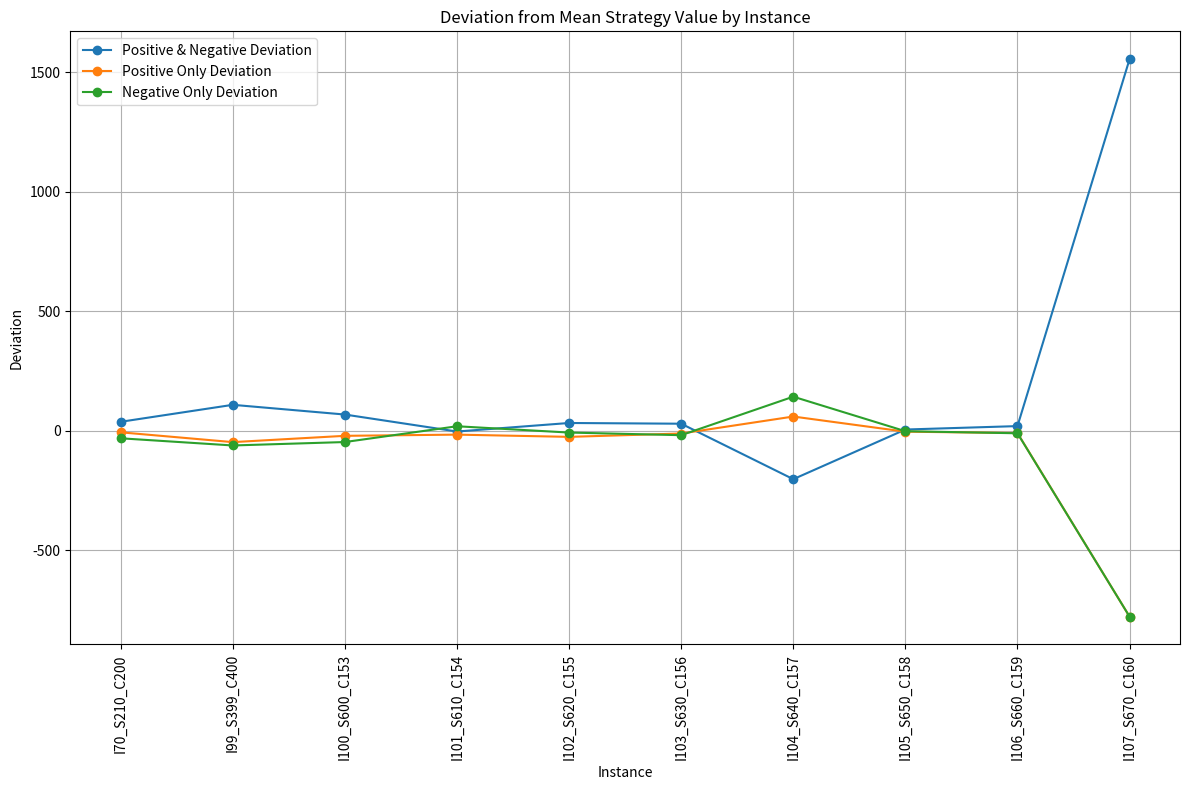

Python code for this plot:
import pandas as pd
import matplotlib.pyplot as plt

# Data
data = {
    "Instance": [
        "I70_S210_C200", "I99_S399_C400", "I100_S600_C153", "I101_S610_C154",
        "I102_S620_C155", "I103_S630_C156", "I104_S640_C157", "I105_S650_C158",
        "I106_S660_C159", "I107_S670_C160"
    ],
    "Positive & Negative": [
        69579, 145621, 308859, 140682, 486105, 139358, 684555, 54493, 103043, 1573953
    ],
    "Positive Only": [
        69535, 145465, 308770, 140669, 486047, 139317, 684817, 54484, 103014, 1571622
    ],
    "Negative Only": [
        69510, 145451, 308744, 140704, 486065, 139310, 684900, 54486, 103013, 1571622
    ]
}

df = pd.DataFrame(data)

# Calculate the mean for each instance across the strategies
means = df[['Positive & Negative', 'Positive Only', 'Negative Only']].mean(axis=1)

# Subtract mean from each strategy to find deviation
df['Pos&Neg Deviation'] = df['Positive & Negative'] - means
df['Pos Only Deviation'] = df['Positive Only'] - means
df['Neg Only Deviation'] = df['Negative Only'] - means

# Plotting the deviations
fig, ax = plt.subplots(figsize=(12, 8))
ax.plot(df['Instance'], df['Pos&Neg Deviation'], marker='o', label='Positive & Negative Deviation')
ax.plot(df['Instance'], df['Pos Only Deviation'], marker='o', label='Positive Only Deviation')
ax.plot(df['Instance'], df['Neg Only Deviation'], marker='o', label='Negative Only Deviation')

# Setting labels and title
ax.set_xlabel('Instance')
ax.set_ylabel('Deviation')
ax.set_title('Deviation from Mean Strategy Value by Instance')
ax.set_xticks(range(len(df['Instance'])))  # Set the ticks to be the instances
ax.set_xticklabels(df['Instance'], rotation=90)  # Rotate the instance labels for better visibility

# Adding a legend
ax.legend()

# Showing the plot
plt.grid(True)
plt.tight_layout()  # Adjust layout
plt.show()
